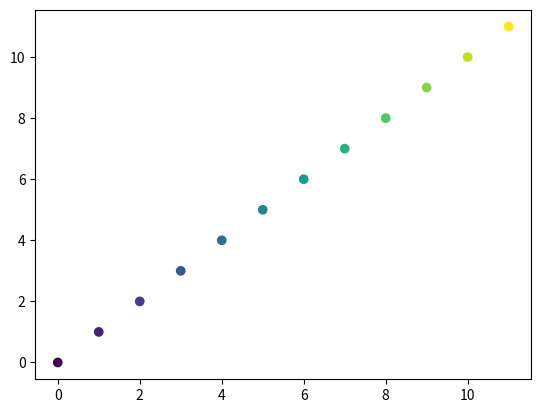

The matplotlib source for this figure: (Note: this script raises an exception after producing the figure.)
import matplotlib.pyplot as plt
import numpy as np

def print_stacktrace(e: Exception):
    import traceback
    import sys
    tb = traceback.extract_tb(e.__traceback__)
    print("Traceback (most recent call last):", file=sys.stderr)
    for frame in tb:
        line_number = frame.lineno
        code_context = frame.line.strip() if frame.line else "Unknown"
        print(f'  File "{frame.filename}"', file=sys.stderr)
        print(f"    {line_number}: {code_context}", file=sys.stderr)
    print(f"{e.__class__.__name__}: {e}", file=sys.stderr)

def reproduce_issue():
    try:
        plt.scatter(np.arange(12).reshape((3, 4)), np.arange(12).reshape((4, 3)), c=np.arange(12).reshape((6, 2)))
        assert False, "Issue not reproduced"
    except Exception as e:
        print_stacktrace(e)
        raise AssertionError("Issue reproduced")

if __name__ == "__main__":
    reproduce_issue()
